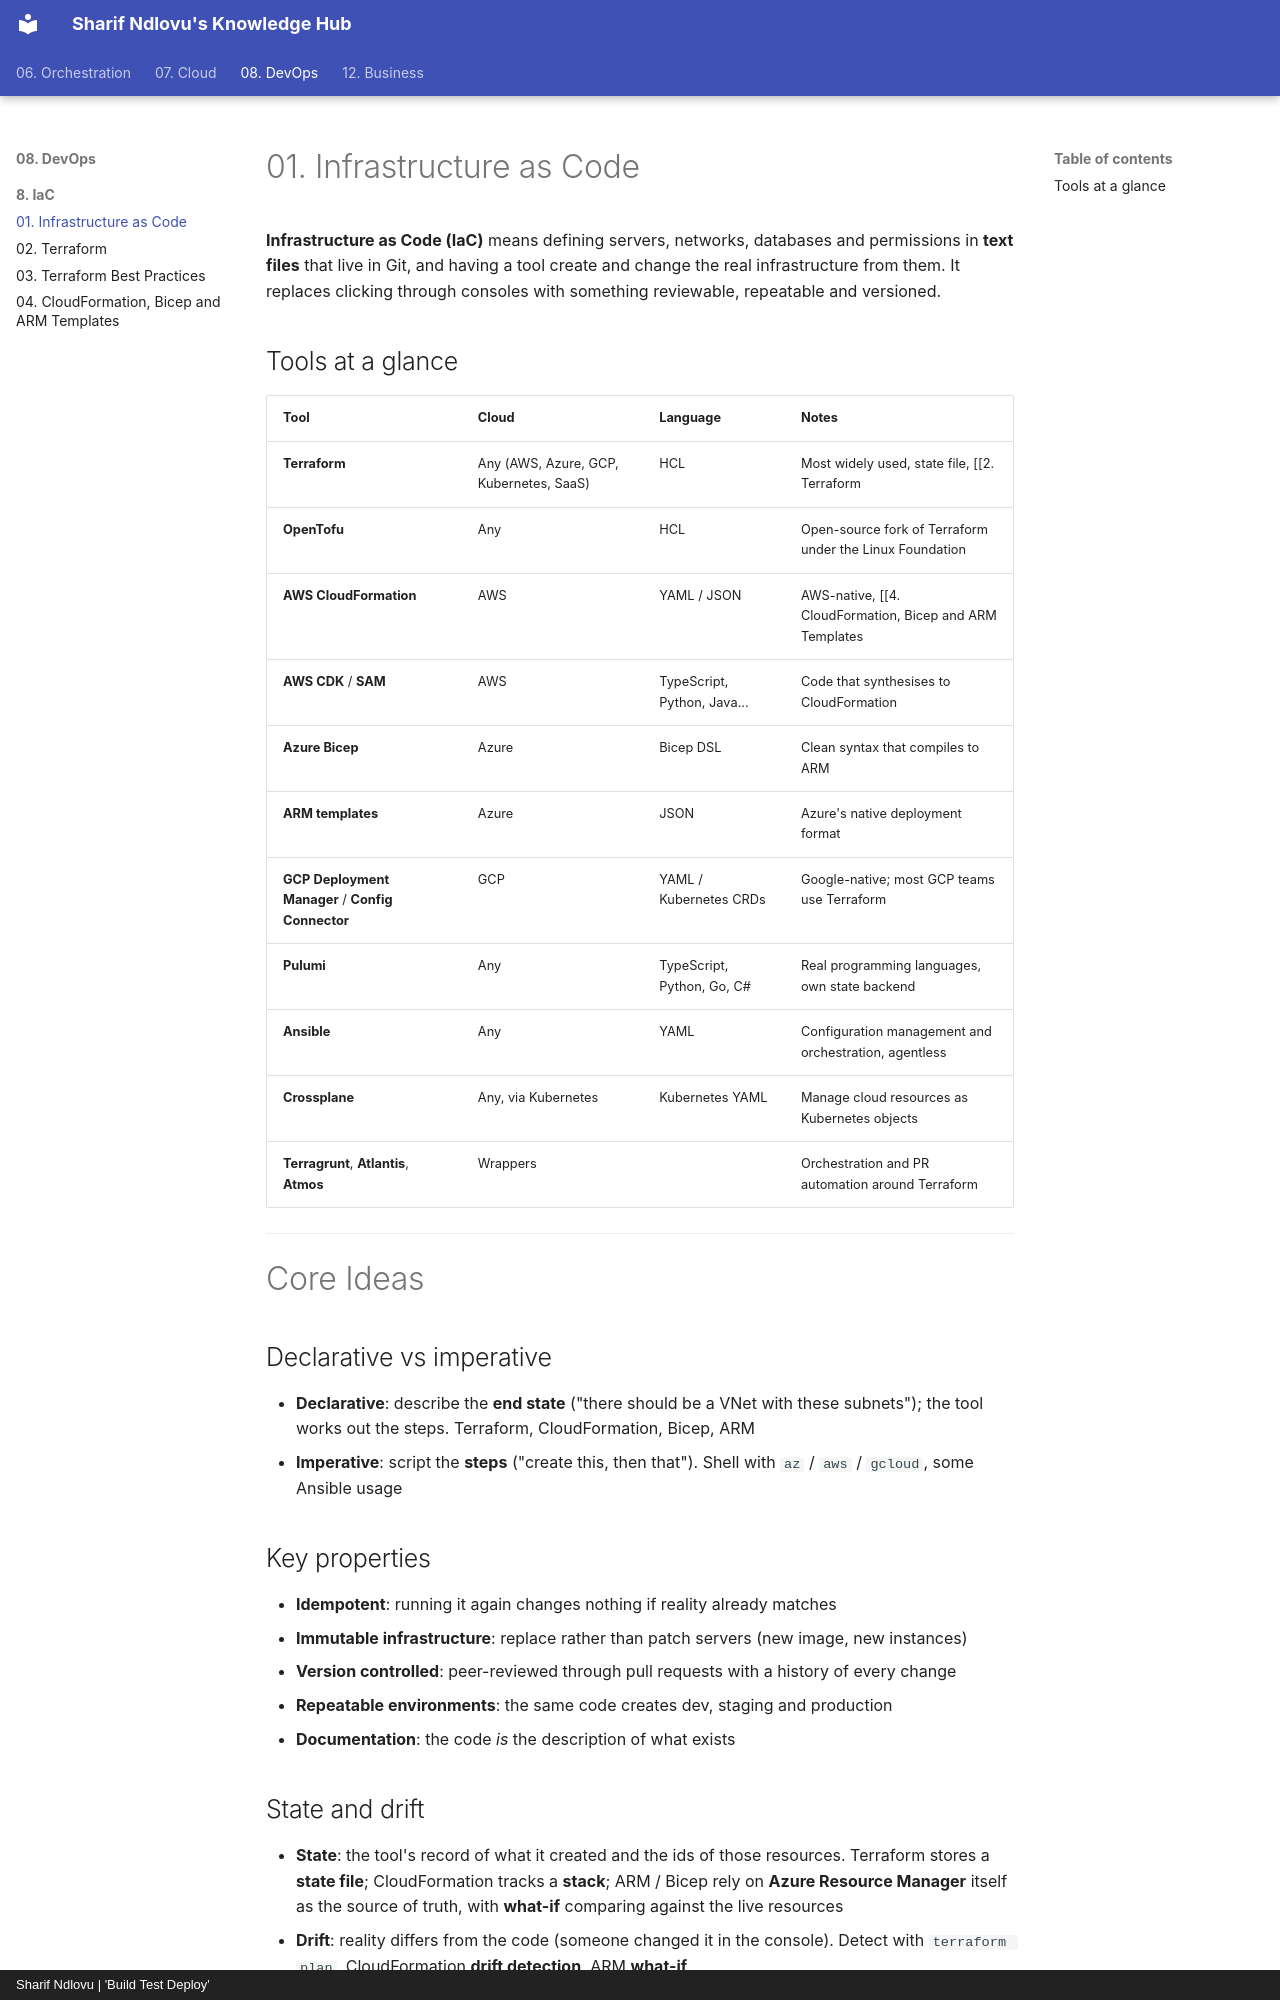

repository: sharifndlovu123/knowledge_base_map · page: 08. DevOps/8. IaC/1. Infrastructure as Code.html · generator: mkdocs · copyright: Sharif Ndlovu | 'Build Test Deploy'

# 01. Infrastructure as Code

**Infrastructure as Code (IaC)** means defining servers, networks, databases and permissions in **text files** that live in Git, and having a tool create and change the real infrastructure from them. It replaces clicking through consoles with something reviewable, repeatable and versioned.

## Tools at a glance

| Tool | Cloud | Language | Notes |
| ---- | ----- | -------- | ----- |
| **Terraform** | Any (AWS, Azure, GCP, Kubernetes, SaaS) | HCL | Most widely used, state file, [[2. Terraform|Terraform]] |
| **OpenTofu** | Any | HCL | Open-source fork of Terraform under the Linux Foundation |
| **AWS CloudFormation** | AWS | YAML / JSON | AWS-native, [[4. CloudFormation, Bicep and ARM Templates|CloudFormation, Bicep and ARM Templates]] |
| **AWS CDK** / **SAM** | AWS | TypeScript, Python, Java... | Code that synthesises to CloudFormation |
| **Azure Bicep** | Azure | Bicep DSL | Clean syntax that compiles to ARM |
| **ARM templates** | Azure | JSON | Azure's native deployment format |
| **GCP Deployment Manager** / **Config Connector** | GCP | YAML / Kubernetes CRDs | Google-native; most GCP teams use Terraform |
| **Pulumi** | Any | TypeScript, Python, Go, C# | Real programming languages, own state backend |
| **Ansible** | Any | YAML | Configuration management and orchestration, agentless |
| **Crossplane** | Any, via Kubernetes | Kubernetes YAML | Manage cloud resources as Kubernetes objects |
| **Terragrunt**, **Atlantis**, **Atmos** | Wrappers | | Orchestration and PR automation around Terraform |

---

# Core Ideas

## Declarative vs imperative
- **Declarative**: describe the **end state** ("there should be a VNet with these subnets"); the tool works out the steps. Terraform, CloudFormation, Bicep, ARM
- **Imperative**: script the **steps** ("create this, then that"). Shell with `az` / `aws` / `gcloud`, some Ansible usage

## Key properties
- **Idempotent**: running it again changes nothing if reality already matches
- **Immutable infrastructure**: replace rather than patch servers (new image, new instances)
- **Version controlled**: peer-reviewed through pull requests with a history of every change
- **Repeatable environments**: the same code creates dev, staging and production
- **Documentation**: the code *is* the description of what exists
